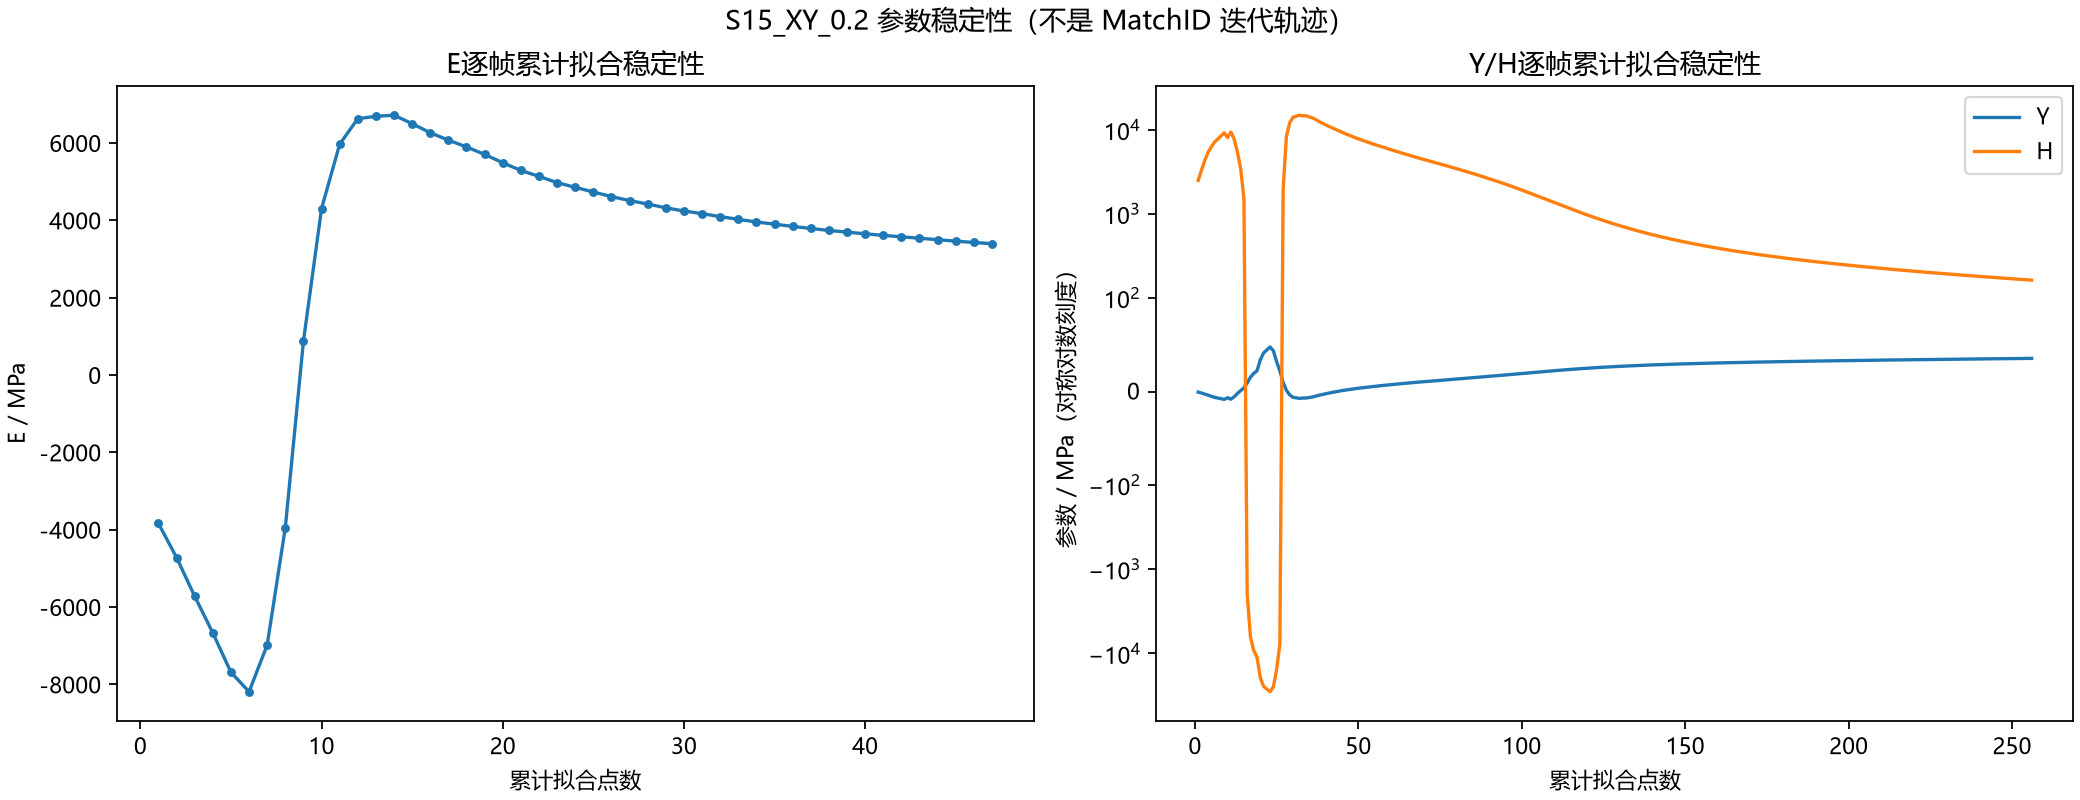

The table this chart was drawn from, first rows:
样本末帧, E/MPa, 虚功均方根残差/N, 样本点数, Y/MPa, H/MPa, 拟合均方根残差/MPa
000003.jpg, -3838, 10.37, 4, , , 
000004.jpg, -4719, 10.62, 6, , , 
000005.jpg, -5721, 14.26, 8, , , 
000006.jpg, -6669, 17.43, 10, , , 
000007.jpg, -7686, 25.83, 12, , , 
000008.jpg, -8190, 41.54, 14, , , 
000009.jpg, -6981, 61.5, 16, , , 
000010.jpg, -3948, 79.21, 18, , , 
000011.jpg, 870.8, 90.72, 20, , , 
000012.jpg, 4302, 93.37, 22, , , 
000013.jpg, 5968, 91.74, 24, , , 
000014.jpg, 6629, 88.72, 26, , , 
000015.jpg, 6690, 85.51, 28, , , 
000016.jpg, 6720, 82.67, 30, , , 
000017.jpg, 6499, 80.28, 32, , , 
000018.jpg, 6265, 78.29, 34, , , 
000019.jpg, 6074, 76.47, 36, , , 
000020.jpg, 5898, 74.89, 38, , , 
000021.jpg, 5705, 73.68, 40, , , 
000022.jpg, 5489, 72.99, 42, , , 
000023.jpg, 5291, 72.51, 44, , , 
000024.jpg, 5137, 71.88, 46, , , 
000025.jpg, 4975, 71.66, 48, , , 
000026.jpg, 4854, 71.13, 50, , , 
000027.jpg, 4732, 70.86, 52, , , 
000028.jpg, 4614, 70.77, 54, , , 
000029.jpg, 4511, 70.62, 56, , , 
000030.jpg, 4421, 70.44, 58, , , 
000031.jpg, 4324, 70.61, 60, , , 
000032.jpg, 4241, 70.63, 62, , , 
000033.jpg, 4173, 70.46, 64, , , 
000034.jpg, 4096, 70.71, 66, , , 
000035.jpg, 4026, 70.92, 68, , , 
000036.jpg, 3957, 71.26, 70, , , 
000037.jpg, 3901, 71.3, 72, , , 
000038.jpg, 3843, 71.58, 74, , , 
000039.jpg, 3790, 71.83, 76, , , 
000040.jpg, 3739, 72.08, 78, , , 
000041.jpg, 3694, 72.22, 80, , , 
000042.jpg, 3652, 72.35, 82, , , 
000043.jpg, 3611, 72.54, 84, , , 
000044.jpg, 3574, 72.67, 86, , , 
000045.jpg, 3538, 72.85, 88, , , 
000046.jpg, 3500, 73.22, 90, , , 
000047.jpg, 3463, 73.64, 92, , , 
000048.jpg, 3428, 74.03, 94, , , 
000049.jpg, 3397, 74.29, 96, , , 
000006.jpg, , , 2, -0.6702, 2493, 4.440892098500626e-16
000007.jpg, , , 3, -1.6, 3287, 0.09574
000008.jpg, , , 4, -2.78, 4278, 0.2199
000009.jpg, , , 5, -4.054, 5324, 0.3268
000010.jpg, , , 6, -5.202, 6223, 0.3532
000011.jpg, , , 7, -6.242, 7097, 0.5467
000012.jpg, , , 8, -6.927, 7739, 0.7679
000013.jpg, , , 9, -7.689, 8433, 0.9486
000014.jpg, , , 10, -8.472, 9144, 1.122
000015.jpg, , , 11, -6.624, 8046, 1.418
000016.jpg, , , 12, -8.272, 9357, 1.523
000017.jpg, , , 13, -5.688, 7742, 1.789
000018.jpg, , , 14, -2.12, 5424, 2.026
... 243 more rows
